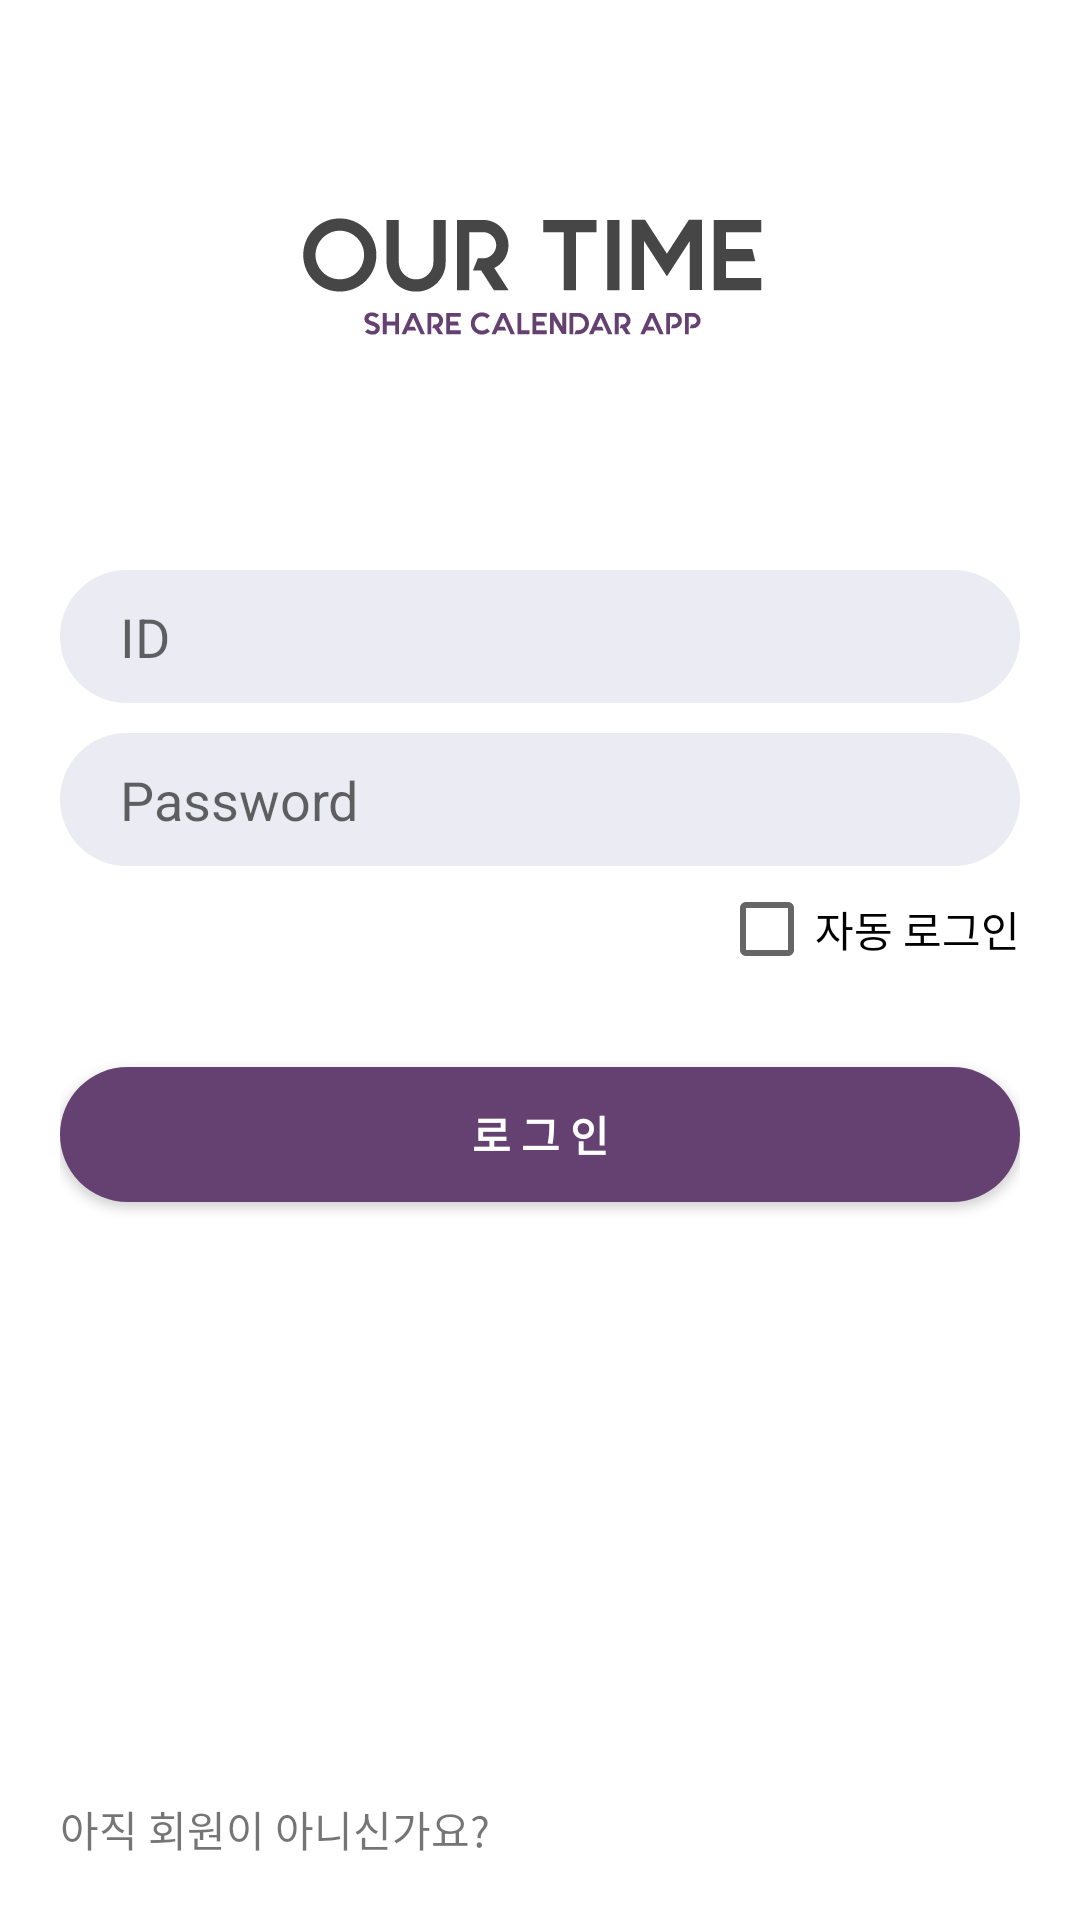

Write the Android layout XML for this screen, with the resource values it uses.
<!-- AndroidManifest.xml: application theme AppTheme -->
<!-- res/layout/activity_login.xml -->
<?xml version="1.0" encoding="utf-8"?>
<LinearLayout xmlns:android="http://schemas.android.com/apk/res/android"
    xmlns:app="http://schemas.android.com/apk/res-auto"
    xmlns:tools="http://schemas.android.com/tools"
    android:layout_width="match_parent"
    android:layout_height="match_parent"
    android:gravity="center"
    android:orientation="vertical"
    android:background="@color/white"
    tools:context="kr.co.tjeit.calendar.LoginActivity">

    <ImageView
        android:layout_width="200dp"
        android:layout_height="80dp"
        android:layout_marginTop="50dp"
        android:src="@drawable/pont_logo"/>

    <LinearLayout
        android:layout_width="match_parent"
        android:layout_height="match_parent"
        android:orientation="vertical"
        android:padding="20dp">

        <TextView
            android:visibility="gone"
            android:layout_width="wrap_content"
            android:layout_height="wrap_content"
            android:layout_marginTop="30dp"
            android:text="로그인"
            android:textColor="@color/black"
            android:textSize="20sp"
            android:textStyle="bold" />

        <LinearLayout
            android:layout_width="match_parent"
            android:layout_height="match_parent"
            android:gravity="center_horizontal"
            android:orientation="vertical">

            <LinearLayout
                android:layout_width="match_parent"
                android:layout_height="match_parent"
                android:layout_marginTop="40dp"
                android:orientation="vertical">

                <EditText
                    android:id="@+id/idEdt"
                    android:layout_width="match_parent"
                    android:layout_height="wrap_content"
                    android:paddingTop="10dp"
                    android:paddingBottom="10dp"
                    android:paddingLeft="20dp"
                    android:background="@drawable/gray_round_edittext"
                    android:singleLine="true"
                    android:hint="ID" />

                <EditText
                    android:id="@+id/pwEdt"
                    android:layout_width="match_parent"
                    android:layout_height="wrap_content"
                    android:layout_marginTop="10dp"
                    android:paddingTop="10dp"
                    android:paddingBottom="10dp"
                    android:paddingLeft="20dp"
                    android:background="@drawable/gray_round_edittext"
                    android:singleLine="true"
                    android:hint="Password"
                    android:inputType="textPassword" />

                <CheckBox
                    android:id="@+id/autoLoginCheck"
                    android:layout_width="wrap_content"
                    android:layout_height="wrap_content"
                    android:layout_marginTop="5dp"
                    android:layout_gravity="right"
                    android:text="자동 로그인" />

                <Button
                    android:id="@+id/loginBtn"
                    android:layout_width="match_parent"
                    android:layout_height="45dp"
                    android:layout_marginTop="30dp"
                    android:paddingTop="10dp"
                    android:paddingBottom="10dp"
                    android:background="@drawable/theme_color_btn"
                    android:text="로 그 인"
                    android:textColor="@color/white"
                    android:textStyle="bold" />

                <TextView
                    android:layout_width="match_parent"
                    android:layout_height="0dp"
                    android:layout_weight="1" />

                <TextView
                    android:id="@+id/signUpBtn"
                    android:layout_width="wrap_content"
                    android:layout_height="wrap_content"
                    android:text="아직 회원이 아니신가요?" />

            </LinearLayout>

        </LinearLayout>

    </LinearLayout>

</LinearLayout>
<!-- resources referenced by this layout -->
<resources>
  <color name="black">#000000</color>
  <color name="white">#FFFFFF</color>
  <!-- drawable gray_round_edittext (drawable) -->
  <?xml version="1.0" encoding="utf-8"?>
  <selector xmlns:android="http://schemas.android.com/apk/res/android">
      <item android:state_pressed="false">
          <layer-list>
              <item>
                  <shape>
                      <corners
                          android:radius="50dp" />
                      <solid
                          android:color="#EBEBF3" />
                  </shape>
              </item>
          </layer-list>
      </item>
  </selector>
  <!-- drawable pont_logo: png bitmap (drawable, 9432 bytes) -->
  <!-- drawable theme_color_btn (drawable) -->
  <?xml version="1.0" encoding="utf-8"?>
  <selector xmlns:android="http://schemas.android.com/apk/res/android">
      <item android:state_pressed="false">
          <layer-list>
              <item>
                  <shape>
                      <corners
                          android:radius="50dp" />
                      <solid
                          android:color="@color/honey_flower" />
                  </shape>
              </item>
          </layer-list>
      </item>
      <item android:state_pressed="true">
          <layer-list>
              <item>
                  <shape>
                      <corners
                          android:radius="50dp" />
                      <solid
                          android:color="#472b51" />
                  </shape>
              </item>
          </layer-list>
      </item>
  </selector>
  <style name="AppTheme" parent="Theme.AppCompat.Light.NoActionBar">
          
          <item name="colorPrimary">@color/honey_flower</item>
          <item name="colorPrimaryDark">@color/honey_flower</item>
          <item name="colorAccent">@color/honey_flower</item>
      </style>
  <color name="honey_flower">#654172</color>
</resources>
